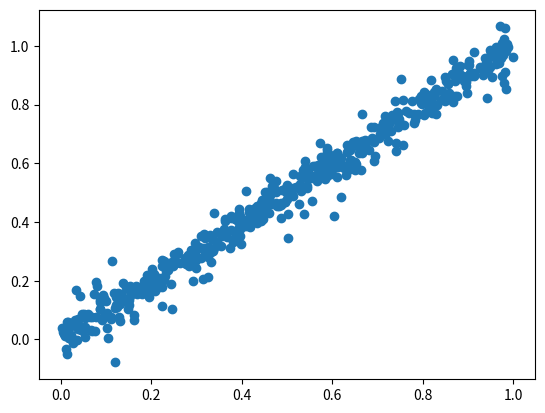

Recreate this plot in Python. (Note: this script raises an exception after producing the figure.)
import pandas as pd
import numpy as np
import matplotlib.pyplot as plt

% pylab inline

PATH_TO_DATASETS = './data/'

def assign_dataset(row):
    r = np.random.uniform()
    if r <= 0.6:
        return 'Train'
    elif r < 0.8:
        return 'Test'
    else:
        return 'Val'

def plot_regression_data(X,Y):
    plt.figure()
    plt.scatter(X,Y)
    plt.show()

def plot_binary_classification_data(class1_X, class2_X):
    plt.figure()
    plt.scatter(class1_X[:,0],class1_X[:,1], color='b')
    plt.scatter(class2_X[:,0],class2_X[:,1], color='r')
    plt.show()

X1 = np.random.rand(500)
Y1 = X1 + np.random.standard_t(3, X1.shape)*0.03

plot_regression_data(X1,Y1)

toy_df = pd.DataFrame()
toy_df['X'] = X1
toy_df['label'] = Y1
toy_df['dataset'] = toy_df.apply(assign_dataset, axis=1)
toy_df.to_csv(PATH_TO_DATASETS + 'regression-line.csv')

X1 = np.random.rand(500)
Y1 = np.sin(6*X1) + np.random.standard_t(3, X1.shape)*0.03

plot_regression_data(X1,Y1)

toy_df = pd.DataFrame()
toy_df['X'] = X1
toy_df['label'] = Y1
toy_df['dataset'] = toy_df.apply(assign_dataset, axis=1)

toy_df.to_csv(PATH_TO_DATASETS + 'regression-sin.csv')

def step_with_noise(x):
    x = np.floor(x)
    if x % 2 == 0:
        f_x = 1
    else:
        f_x = 0
    e = np.random.normal(scale=0.01)
    return f_x + e

X2 = np.random.rand(500)*4 - 2
Y2 = [step_with_noise(x) for x in X2]

plot_regression_data(X2,Y2)

toy_df = pd.DataFrame()
toy_df['X'] = X2
toy_df['label'] = Y2
toy_df['dataset'] = toy_df.apply(assign_dataset, axis=1)
toy_df.to_csv(PATH_TO_DATASETS + 'regression-step.csv')

X1 = np.random.normal(loc=[-1,-1], scale=0.5, size=[500,2])
X2 = np.random.normal(loc=[1,1], scale=0.5, size=[500,2])

plot_binary_classification_data(X1,X2)

X = np.concatenate([X1,X2])
Y = [0] * 500 + [1] * 500

toy_df = pd.DataFrame()
toy_df['feat1'] = X[:,0]
toy_df['feat2'] = X[:,1]
toy_df['label'] = Y
toy_df['dataset'] = toy_df.apply(assign_dataset, axis=1)
toy_df.to_csv(PATH_TO_DATASETS + 'classification-simple.csv')

X1_1 = np.random.normal(loc=[-1,-1], scale=0.5, size=[250,2])
X1_2 = np.random.normal(loc=[1,1], scale=0.5, size=[250,2])
X2_1 = np.random.normal(loc=[-1,1], scale=0.5, size=[250,2])
X2_2 = np.random.normal(loc=[1,-1], scale=0.5, size=[250,2])
X1 = np.concatenate([X1_1,X1_2])
X2 = np.concatenate([X2_1,X2_2])

plot_binary_classification_data(X1,X2)

X = np.concatenate([X1,X2])
Y = [0] * 500 + [1] * 500

toy_df = pd.DataFrame()
toy_df['feat1'] = X[:,0]
toy_df['feat2'] = X[:,1]
toy_df['label'] = Y
toy_df['dataset'] = toy_df.apply(assign_dataset, axis=1)
toy_df.to_csv(PATH_TO_DATASETS + 'classification-xor.csv')

